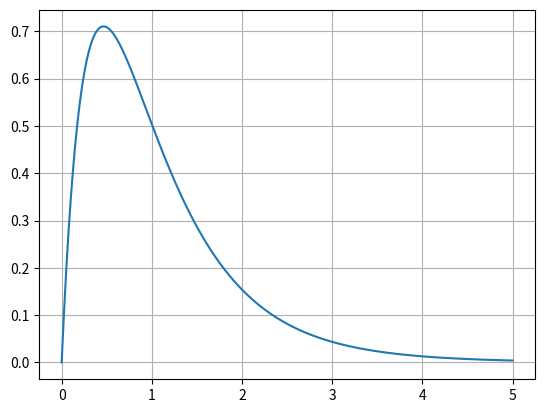

Python code for this plot: (Note: this script raises an exception after producing the figure.)
import numpy as np
import scipy as sp
import scipy.io as sio
import scipy.stats as ss
import pandas as pd
import matplotlib.pyplot as plt
##

p = 4
n = 30

x = np.linspace(0,5,200)

y = np.array([ ss.f.pdf(i,p,n-p) for i in x])

##

plt.plot(x,y)
plt.grid()
plt.savefig('f.pgf')

